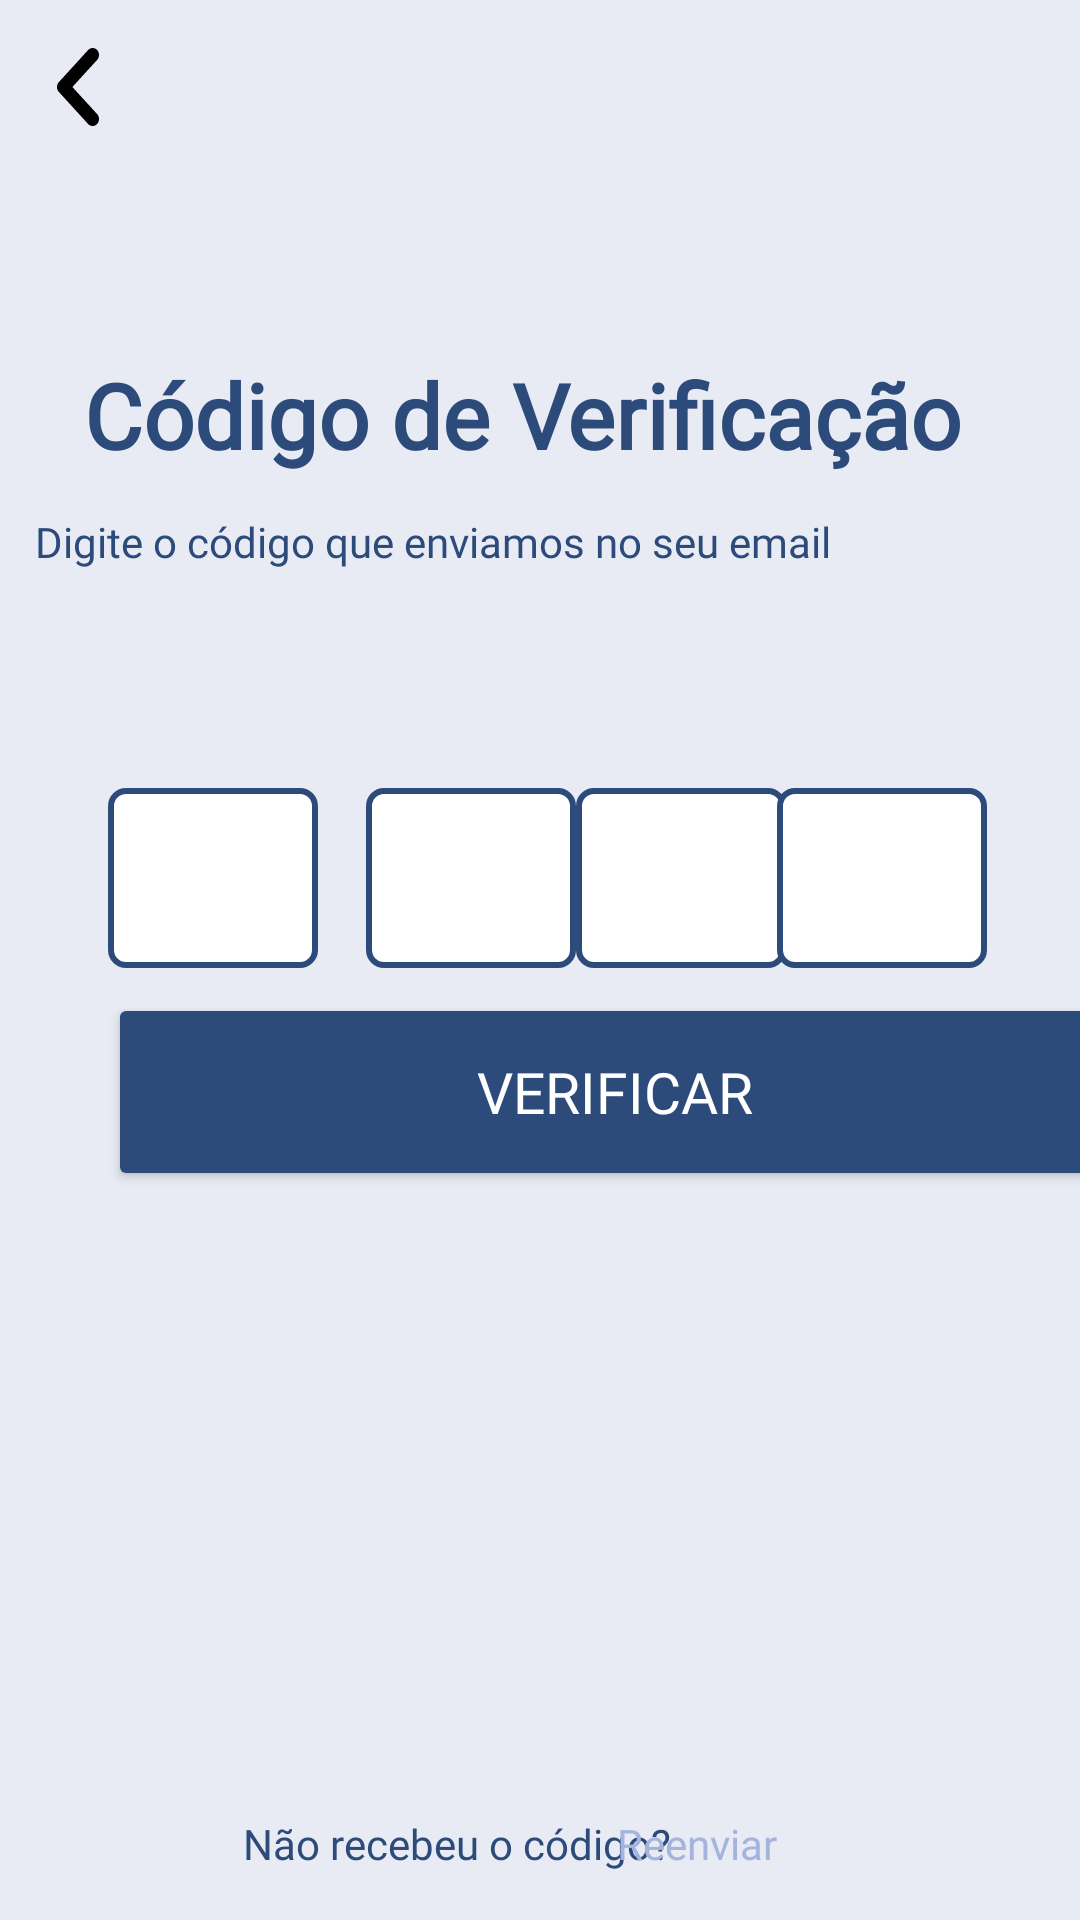

Android layout source for this screen:
<!-- AndroidManifest.xml: application theme AppTheme -->
<!-- res/layout/activity_tela_verificacao_senha.xml -->
<?xml version="1.0" encoding="utf-8"?>
<androidx.constraintlayout.widget.ConstraintLayout xmlns:android="http://schemas.android.com/apk/res/android"
    xmlns:app="http://schemas.android.com/apk/res-auto"
    xmlns:tools="http://schemas.android.com/tools"
    android:layout_width="match_parent"
    android:layout_height="match_parent"
    android:background="@color/brancoazulado"
    tools:context=".MainActivity">

    <ImageView
        android:id="@+id/imgCodVerificacaoSeta"
        android:layout_width="wrap_content"
        android:layout_height="wrap_content"
        android:layout_marginTop="16dp"
        app:layout_constraintBottom_toTopOf="@+id/textCodVerificacaoTitulo"
        app:layout_constraintEnd_toEndOf="parent"
        app:layout_constraintHorizontal_bias="0.055"
        app:layout_constraintStart_toStartOf="parent"
        app:layout_constraintTop_toTopOf="parent"
        app:layout_constraintVertical_bias="0.106"
        app:srcCompat="@drawable/icone_seta" />

    <TextView
        android:id="@+id/textCodVerificacaoTitulo"
        android:layout_width="355dp"
        android:layout_height="41dp"
        android:layout_marginStart="28dp"
        android:layout_marginTop="76dp"
        android:layout_marginEnd="28dp"
        android:fontFamily="@font/montserrat_bold"
        android:text="@string/textTitulo_codVerificacao"
        android:textColor="@color/lazul_marinho"
        android:textSize="30sp"
        android:textStyle="bold"
        app:layout_constraintEnd_toEndOf="parent"
        app:layout_constraintHorizontal_bias="0.0"
        app:layout_constraintStart_toStartOf="parent"
        app:layout_constraintTop_toBottomOf="@+id/imgCodVerificacaoSeta" />

    <TextView
        android:id="@+id/textCodVerificacaoDescricao"
        android:layout_width="280dp"
        android:layout_height="55dp"

        android:layout_marginStart="37dp"
        android:layout_marginTop="12dp"
        android:layout_marginEnd="94dp"
        android:fontFamily="@font/montserrat_regular"
        android:text="@string/textDescricao_codVerificacao"
        android:textColor="@color/lazul_marinho"
        app:layout_constraintEnd_toEndOf="parent"
        app:layout_constraintStart_toStartOf="parent"
        app:layout_constraintTop_toBottomOf="@+id/textCodVerificacaoTitulo" />

    <EditText
        android:id="@+id/plainCodVerificacao1"
        android:layout_width="70dp"
        android:layout_height="60dp"
        android:layout_marginStart="36dp"
        android:layout_marginTop="39dp"
        android:layout_marginBottom="11dp"
        android:background="@drawable/edit_text_cod_verificacao"
        android:ems="10"
        android:fontFamily="@font/montserrat_regular"
        android:gravity="center"
        android:inputType="textPersonName"
        android:textColor="@color/preto"
        app:layout_constraintBottom_toTopOf="@+id/buttonCodVerificacao"
        app:layout_constraintStart_toStartOf="parent"
        app:layout_constraintTop_toBottomOf="@+id/textCodVerificacaoDescricao" />

    <EditText
        android:id="@+id/plainCodVerificacao2"
        android:layout_width="70dp"
        android:layout_height="60dp"
        android:layout_marginStart="16dp"
        android:layout_marginTop="39dp"
        android:layout_marginBottom="11dp"
        android:background="@drawable/edit_text_cod_verificacao"
        android:ems="10"
        android:fontFamily="@font/montserrat_regular"
        android:gravity="center"
        android:inputType="textPersonName"
        android:textColor="@color/preto"
        app:layout_constraintBottom_toTopOf="@+id/buttonCodVerificacao"
        app:layout_constraintStart_toEndOf="@+id/plainCodVerificacao1"
        app:layout_constraintTop_toBottomOf="@+id/textCodVerificacaoDescricao" />

    <EditText
        android:id="@+id/plainCodVerificacao3"
        android:layout_width="70dp"
        android:layout_height="60dp"
        android:layout_marginStart="23dp"
        android:layout_marginTop="39dp"
        android:layout_marginEnd="20dp"
        android:layout_marginBottom="11dp"
        android:background="@drawable/edit_text_cod_verificacao"
        android:ems="10"
        android:fontFamily="@font/montserrat_regular"
        android:gravity="center"
        android:inputType="textPersonName"
        android:textColor="@color/preto"
        app:layout_constraintBottom_toTopOf="@+id/buttonCodVerificacao"
        app:layout_constraintEnd_toStartOf="@+id/plainCodVerificacao4"
        app:layout_constraintStart_toEndOf="@+id/plainCodVerificacao2"
        app:layout_constraintTop_toBottomOf="@+id/textCodVerificacaoDescricao" />

    <EditText
        android:id="@+id/plainCodVerificacao4"
        android:layout_width="70dp"
        android:layout_height="60dp"
        android:layout_marginTop="39dp"
        android:layout_marginEnd="31dp"
        android:layout_marginBottom="11dp"
        android:background="@drawable/edit_text_cod_verificacao"
        android:ems="10"
        android:fontFamily="@font/montserrat_regular"
        android:gravity="center"
        android:inputType="textPersonName"
        android:textColor="@color/preto"
        app:layout_constraintBottom_toTopOf="@+id/buttonCodVerificacao"
        app:layout_constraintEnd_toEndOf="parent"
        app:layout_constraintTop_toBottomOf="@+id/textCodVerificacaoDescricao" />

    <Button
        android:id="@+id/buttonCodVerificacao"
        android:layout_width="338dp"
        android:layout_height="66dp"
        android:layout_marginStart="36dp"
        android:layout_marginEnd="37dp"
        android:layout_marginBottom="208dp"
        android:backgroundTint="@color/lazul_marinho"
        android:fontFamily="@font/montserrat_bold"
        android:text="@string/codVerificacao_botao"
        android:textColor="@color/lbranco"
        android:textSize="19sp"
        app:cornerRadius="47dp"
        app:layout_constraintBottom_toTopOf="@+id/textCodVerificacaoNaoRecebeu"
        app:layout_constraintEnd_toEndOf="parent"
        app:layout_constraintHorizontal_bias="0.0"
        app:layout_constraintStart_toStartOf="parent" />

    <TextView
        android:id="@+id/textCodVerificacaoNaoRecebeu"
        android:layout_width="wrap_content"
        android:layout_height="wrap_content"
        android:layout_marginStart="81dp"
        android:layout_marginBottom="16dp"
        android:fontFamily="@font/montserrat_regular"
        android:text="@string/codVerificacao_textRodape"
        android:textColor="@color/lazul_marinho"
        app:layout_constraintBottom_toBottomOf="parent"
        app:layout_constraintEnd_toStartOf="@+id/textCodVerificacaoReenviar"
        app:layout_constraintHorizontal_bias="0.0"
        app:layout_constraintStart_toStartOf="parent" />

    <TextView
        android:id="@+id/textCodVerificacaoReenviar"
        android:layout_width="wrap_content"
        android:layout_height="wrap_content"
        android:layout_marginEnd="101dp"
        android:layout_marginBottom="16dp"
        android:fontFamily="@font/montserrat_regular"
        android:text="@string/codVerificacao_textRodape2"
        android:textColor="@color/lazul_cinza_claro"
        app:layout_constraintBottom_toBottomOf="parent"
        app:layout_constraintEnd_toEndOf="parent" />


</androidx.constraintlayout.widget.ConstraintLayout>
<!-- resources referenced by this layout -->
<resources>
  <color name="brancoazulado">#E8EBF3</color>
  <color name="lazul_cinza_claro">#A4B4DC</color>
  <color name="lazul_marinho">#2C4B7B</color>
  <color name="lbranco">#FFFFFF</color>
  <color name="preto">#000000</color>
  <!-- drawable edit_text_cod_verificacao (drawable) -->
  <?xml version="1.0" encoding="utf-8"?>
  <shape xmlns:android="http://schemas.android.com/apk/res/android">
      <solid android:color="@color/white"/>
      <corners android:radius="5dp"/>
      <stroke android:color="@color/borda_edit_text_azul" android:width="2dp"/>
  </shape>
  <!-- drawable icone_seta (drawable) -->
  <vector xmlns:android="http://schemas.android.com/apk/res/android"
      android:width="14dp"
      android:height="26dp"
      android:viewportWidth="14"
      android:viewportHeight="26">
    <path
        android:pathData="M13.378,25.316C13.575,25.101 13.732,24.845 13.838,24.563C13.945,24.281 14,23.979 14,23.674C14,23.369 13.945,23.067 13.838,22.786C13.732,22.504 13.575,22.248 13.378,22.033L5.129,12.998L13.378,3.963C13.776,3.528 13.999,2.937 13.999,2.322C13.999,1.706 13.776,1.115 13.378,0.68C12.981,0.245 12.441,0 11.879,0C11.317,0 10.778,0.245 10.38,0.68L0.622,11.368C0.425,11.583 0.268,11.839 0.162,12.121C0.055,12.403 0,12.705 0,13.01C0,13.315 0.055,13.617 0.162,13.898C0.268,14.18 0.425,14.436 0.622,14.651L10.38,25.339C11.188,26.224 12.549,26.224 13.378,25.316Z"
        android:fillColor="#000000"/>
  </vector>
  <string name="codVerificacao_botao">Verificar</string>
  <string name="codVerificacao_textRodape">Não recebeu o código?</string>
  <string name="codVerificacao_textRodape2">Reenviar</string>
  <string name="textDescricao_codVerificacao">Digite o código que enviamos no seu email</string>
  <string name="textTitulo_codVerificacao">Código de Verificação</string>
  <style name="AppTheme" parent="Theme.AppCompat.Light.NoActionBar">
          <item name="android:windowNoTitle">true</item>
          <item name="android:windowActionBar">false</item>
      </style>
  <color name="white">#FFFFFFFF</color>
  <color name="borda_edit_text_azul">#2C4B7B</color>
</resources>
